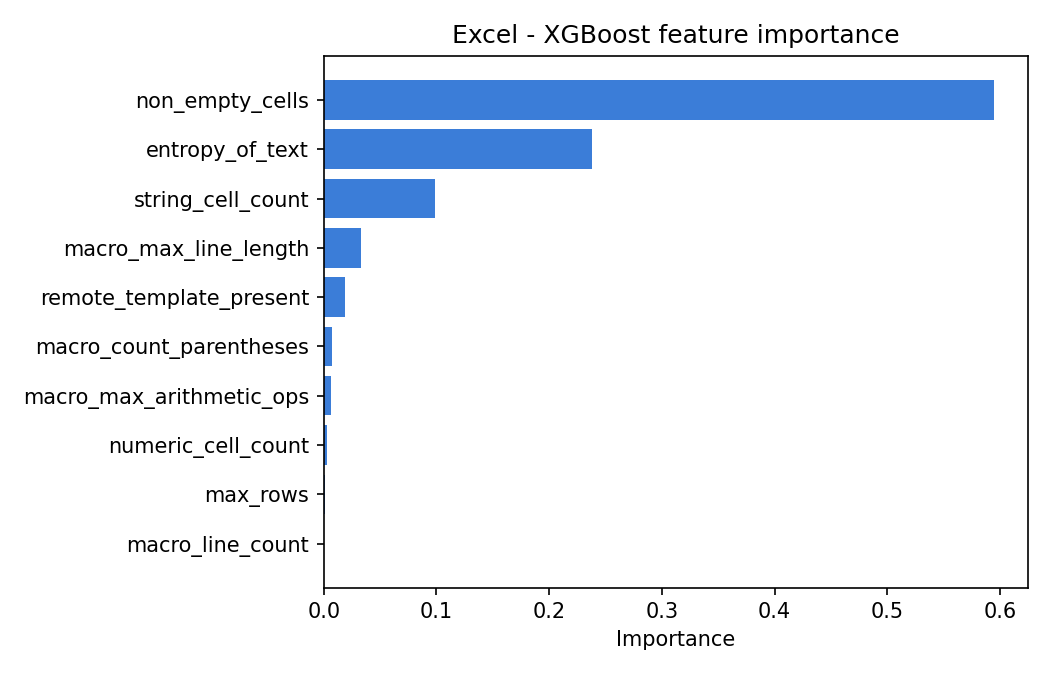

Values plotted in this chart, from the file beside it:
feature, importance
non_empty_cells, 0.5946
entropy_of_text, 0.2381
string_cell_count, 0.09833
macro_max_line_length, 0.03283
remote_template_present, 0.01847
macro_count_parentheses, 0.007389
macro_max_arithmetic_ops, 0.00635
numeric_cell_count, 0.00278
max_rows, 0.0007797
macro_line_count, 0.0004069
